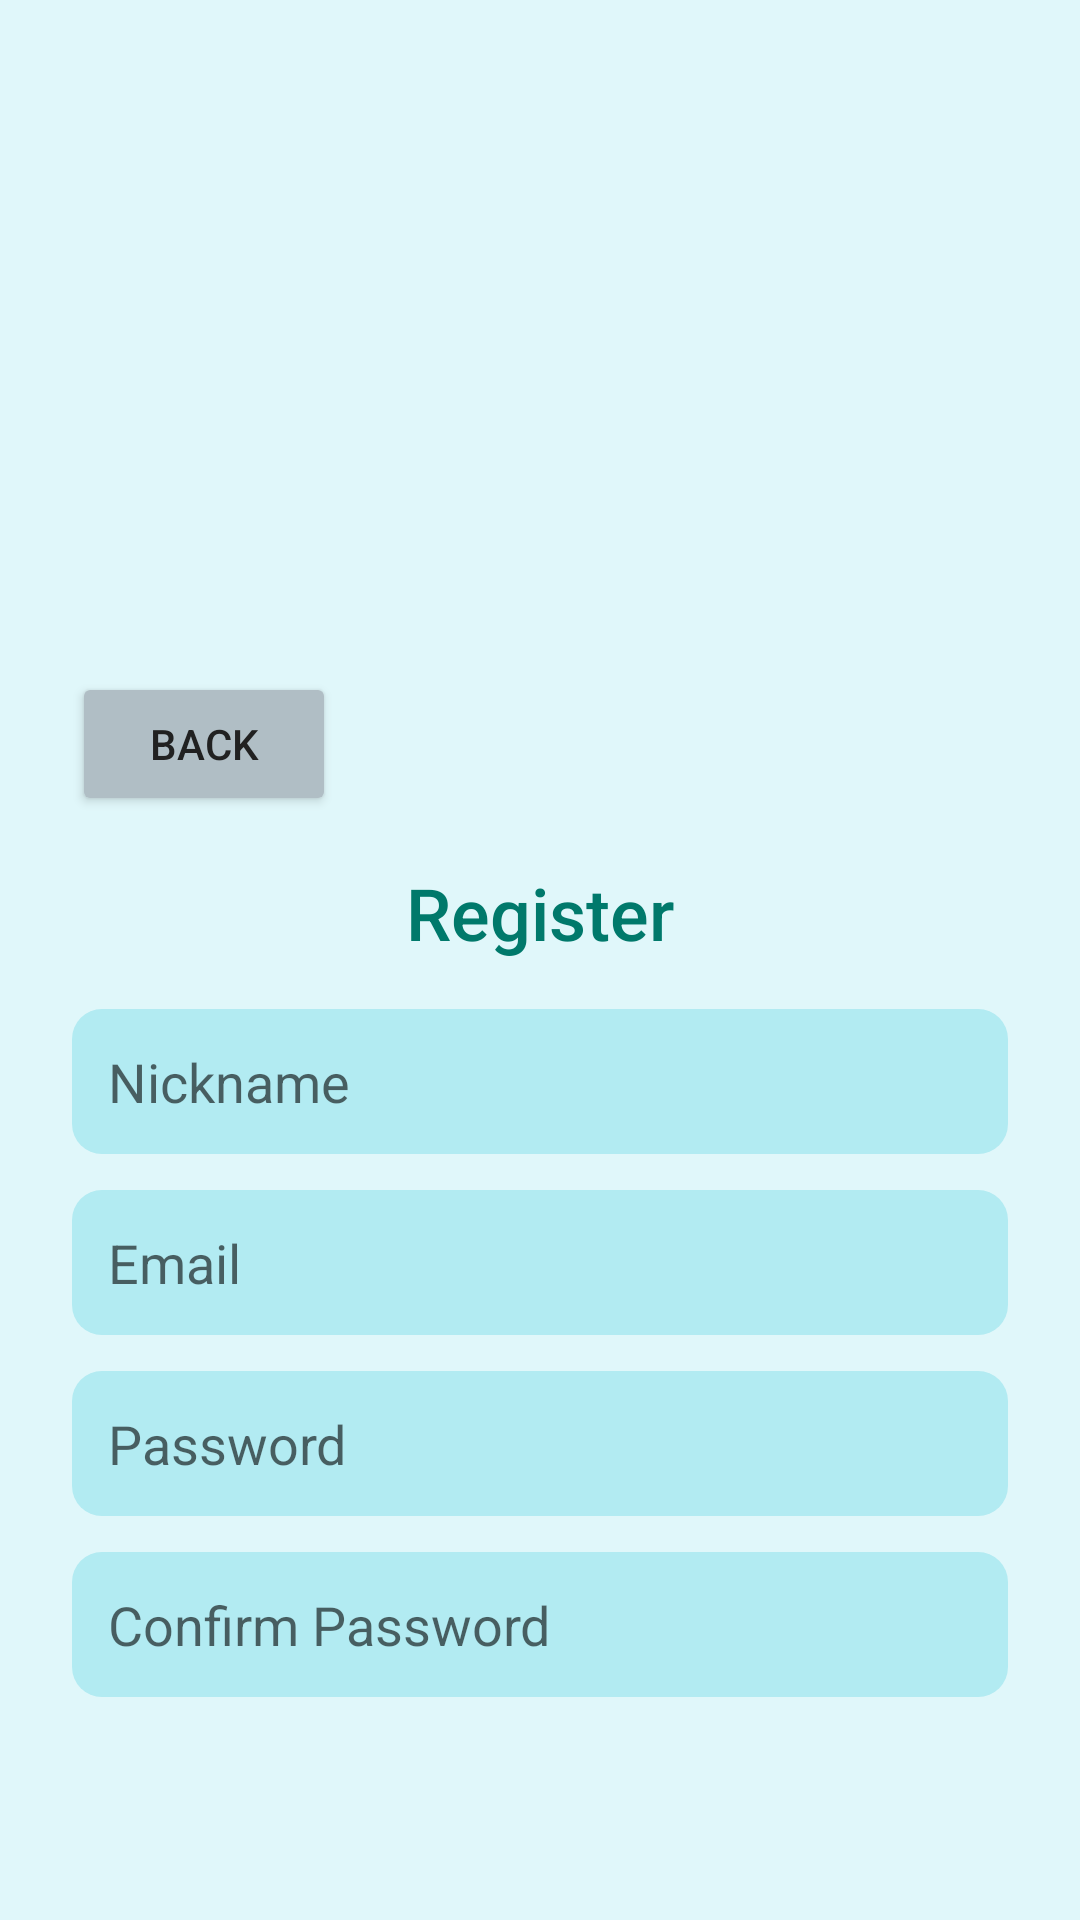

Android layout source for this screen:
<!-- AndroidManifest.xml: application theme Theme.WorkLogNet -->
<!-- res/layout/activity_register.xml -->
<?xml version="1.0" encoding="utf-8"?>
<LinearLayout xmlns:android="http://schemas.android.com/apk/res/android"
    android:layout_width="match_parent"
    android:layout_height="match_parent"
    android:orientation="vertical"
    android:padding="24dp"
    android:background="#E0F7FA">

    
    <ImageView
        android:layout_width="match_parent"
        android:layout_height="200dp"
        android:src="@drawable/register"
        android:layout_gravity="center"
        android:scaleType="fitCenter"
        android:contentDescription="Register Illustration" />

    
    <Button
        android:layout_width="wrap_content"
        android:layout_height="wrap_content"
        android:text="Back"
        android:layout_gravity="start"
        android:backgroundTint="#B0BEC5"
        android:textColor="#212121"
        android:padding="8dp"
        android:layout_marginBottom="16dp"
        android:elevation="2dp"
        android:fontFamily="sans-serif-medium" />

    
    <TextView
        android:layout_width="wrap_content"
        android:layout_height="wrap_content"
        android:text="Register"
        android:textSize="24sp"
        android:textColor="#00796B"
        android:layout_gravity="center"
        android:paddingBottom="16dp"
        android:fontFamily="sans-serif-medium" />

    
    <EditText
        android:id="@+id/etNickname"
        android:layout_width="match_parent"
        android:layout_height="wrap_content"
        android:hint="Nickname"
        android:background="@drawable/rounded_edittext_background"
        android:padding="12dp"
        android:layout_marginBottom="12dp"
        android:fontFamily="sans-serif" />

    
    <EditText
        android:id="@+id/etEmail"
        android:layout_width="match_parent"
        android:layout_height="wrap_content"
        android:hint="Email"
        android:inputType="textEmailAddress"
        android:background="@drawable/rounded_edittext_background"
        android:padding="12dp"
        android:layout_marginBottom="12dp"
        android:fontFamily="sans-serif" />

    
    <EditText
        android:id="@+id/etPassword"
        android:layout_width="match_parent"
        android:layout_height="wrap_content"
        android:hint="Password"
        android:inputType="textPassword"
        android:background="@drawable/rounded_edittext_background"
        android:padding="12dp"
        android:layout_marginBottom="12dp"
        android:fontFamily="sans-serif" />

    
    <EditText
        android:id="@+id/etConfirmPassword"
        android:layout_width="match_parent"
        android:layout_height="wrap_content"
        android:hint="Confirm Password"
        android:inputType="textPassword"
        android:background="@drawable/rounded_edittext_background"
        android:padding="12dp"
        android:layout_marginBottom="20dp"
        android:fontFamily="sans-serif" />

    
    <Button
        android:id="@+id/btnRegister"
        android:layout_width="match_parent"
        android:layout_height="wrap_content"
        android:text="Register"
        android:backgroundTint="#00796B"
        android:textColor="#FFFFFF"
        android:padding="12dp"
        android:textSize="16sp"
        android:fontFamily="sans-serif-medium"
        android:layout_marginTop="16dp"
        android:layout_marginBottom="16dp" />

</LinearLayout>
<!-- resources referenced by this layout -->
<resources>
  <!-- drawable rounded_edittext_background (drawable) -->
  <?xml version="1.0" encoding="utf-8"?>
  <shape xmlns:android="http://schemas.android.com/apk/res/android">
      <solid android:color="#B2EBF2" /> 
      <corners android:radius="10dp" /> 
  </shape>
  <style name="Theme.WorkLogNet" parent="Theme.MaterialComponents.DayNight.DarkActionBar">
          
          <item name="colorPrimary">@color/purple_200</item>
          <item name="colorPrimaryVariant">@color/purple_700</item>
          <item name="colorOnPrimary">@color/black</item>
          <item name="colorSecondary">@color/teal_700</item>
          <item name="colorSecondaryVariant">@color/teal_700</item>
          <item name="colorOnSecondary">@color/white</item>
          <item name="android:windowBackground">@color/background</item>
      </style>
  <color name="purple_200">#FFBB86FC</color>
  <color name="purple_700">#FF3700B3</color>
  <color name="black">#FF000000</color>
  <color name="teal_700">#FF018786</color>
  <color name="white">#FFFFFFFF</color>
  <color name="background">#E0F7FA</color>
</resources>
